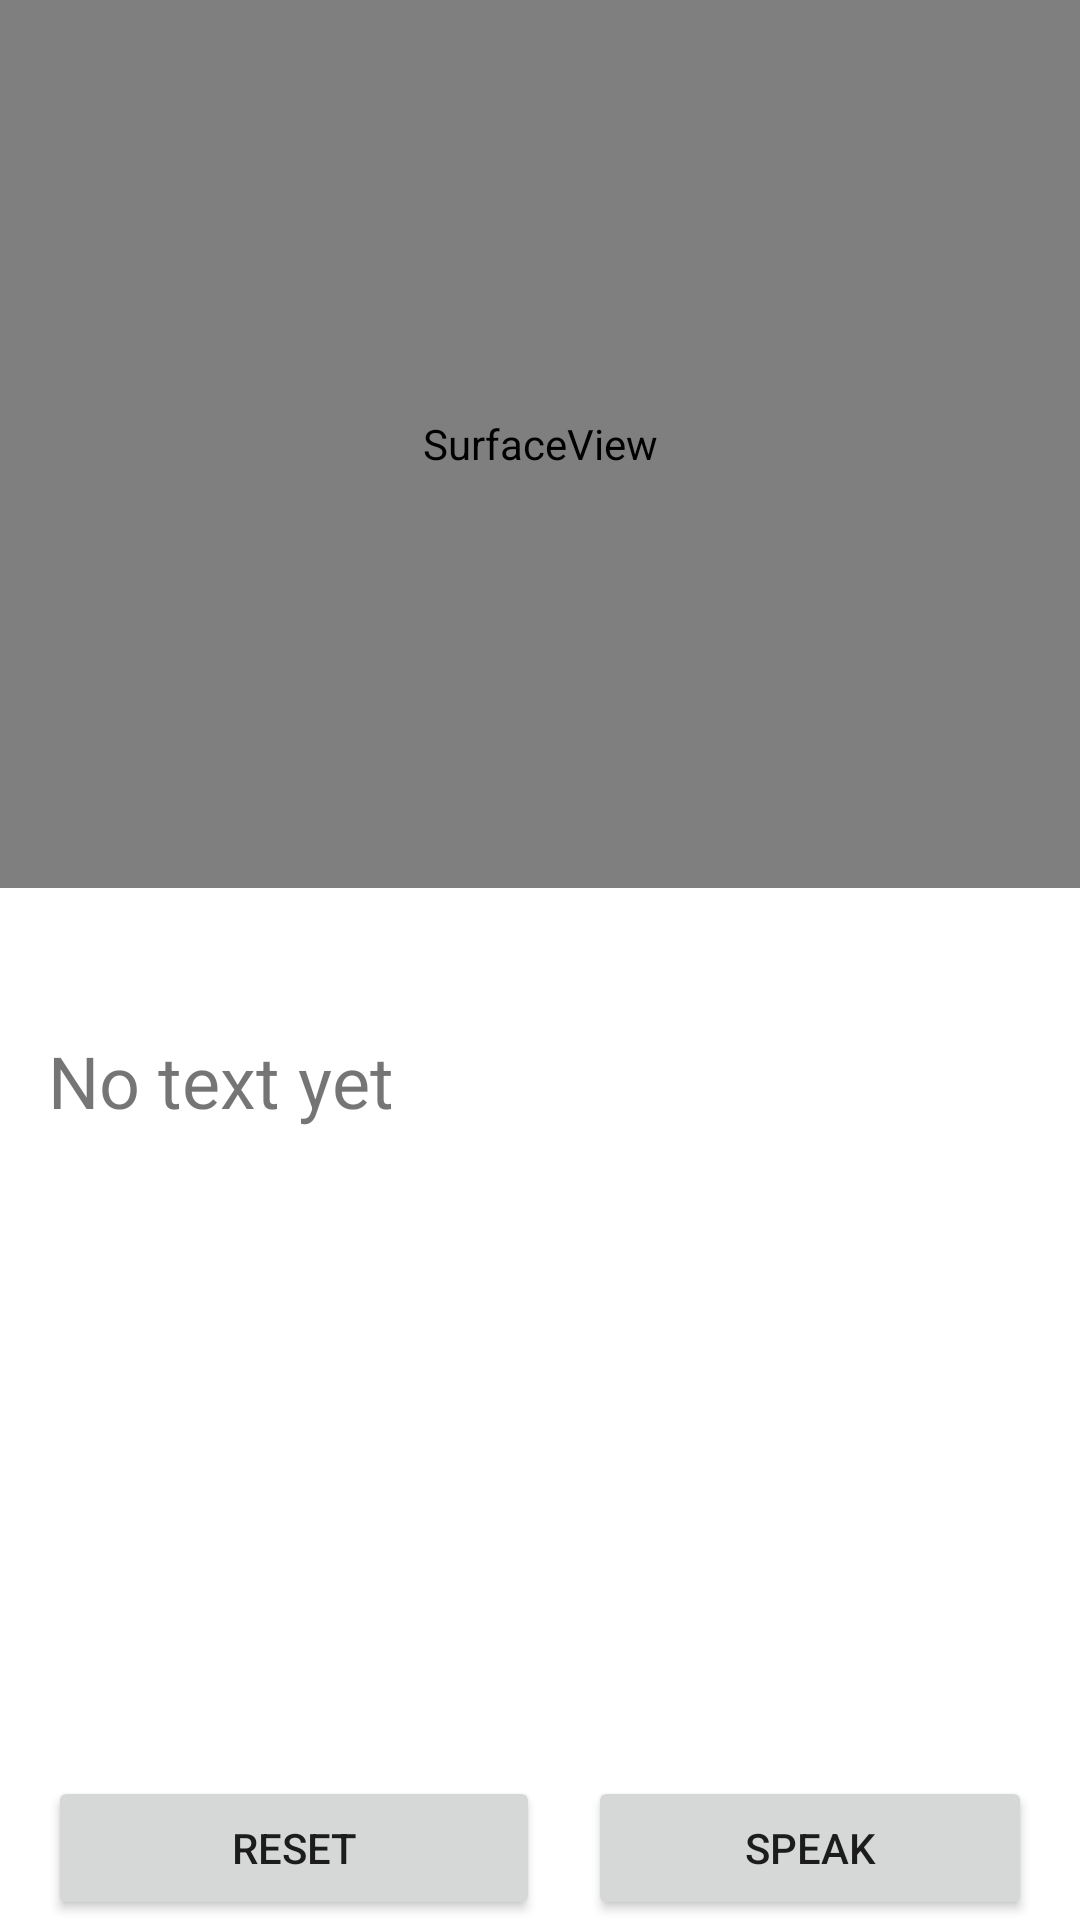

The Android layout XML behind this screen, and the referenced resources:
<!-- AndroidManifest.xml: activity theme Theme.TextRecoginitionApp.NoActionBar -->
<!-- res/layout/activity_main.xml -->
<?xml version="1.0" encoding="utf-8"?>
<LinearLayout xmlns:android="http://schemas.android.com/apk/res/android"
    xmlns:app="http://schemas.android.com/apk/res-auto"
    android:layout_width="match_parent"
    android:layout_height="match_parent"
    android:orientation="vertical">

    <SurfaceView
        android:id="@+id/cameraView"
        android:layout_width="match_parent"
        android:layout_height="0dp"
        android:layout_alignParentStart="true"
        android:layout_alignParentTop="true"
        android:layout_weight="1" />

    <androidx.core.widget.NestedScrollView
        android:layout_width="match_parent"
        android:layout_height="0dp"
        android:layout_weight="1"
        android:paddingTop="24sp">

        <TextView
            android:id="@+id/tvResult"
            android:layout_width="match_parent"
            android:layout_height="wrap_content"
            android:layout_marginHorizontal="16dp"
            android:paddingTop="24sp"
            android:text="No text yet"
            android:textSize="24sp" />
    </androidx.core.widget.NestedScrollView>

    <androidx.constraintlayout.widget.ConstraintLayout
        android:layout_width="match_parent"
        android:layout_height="wrap_content"
        android:layout_marginHorizontal="16dp">

        <Button
            app:layout_constraintHorizontal_bias="0"
            android:id="@+id/snapbtn"
            android:layout_width="0dp"
            android:layout_height="wrap_content"
            android:text="Reset"
            app:layout_constraintTop_toTopOf="parent"
            app:layout_constraintBottom_toBottomOf="parent"
            app:layout_constraintEnd_toEndOf="parent"
            app:layout_constraintStart_toStartOf="parent"
            app:layout_constraintWidth_percent="0.5" />

        <Button
            android:id="@+id/speakBtn"
            android:layout_width="0dp"
            android:layout_height="wrap_content"
            android:layout_marginStart="16dp"
            android:text="SPEAK"
            app:layout_constraintTop_toTopOf="@id/snapbtn"
            app:layout_constraintBottom_toBottomOf="@id/snapbtn"
            app:layout_constraintEnd_toEndOf="parent"
            app:layout_constraintStart_toEndOf="@id/snapbtn" />

        <ProgressBar
            android:visibility="gone"
            android:id="@+id/progressbar"
            android:layout_width="wrap_content"
            android:layout_height="wrap_content"
            app:layout_constraintBottom_toBottomOf="@id/snapbtn"
            app:layout_constraintEnd_toEndOf="parent"
            app:layout_constraintStart_toEndOf="@id/snapbtn"
            app:layout_constraintTop_toTopOf="@id/snapbtn" />
    </androidx.constraintlayout.widget.ConstraintLayout>

</LinearLayout>
<!-- resources referenced by this layout -->
<resources>
  <style name="Theme.TextRecoginitionApp.NoActionBar">
          <item name="windowActionBar">false</item>
          <item name="windowNoTitle">true</item>
      </style>
</resources>
